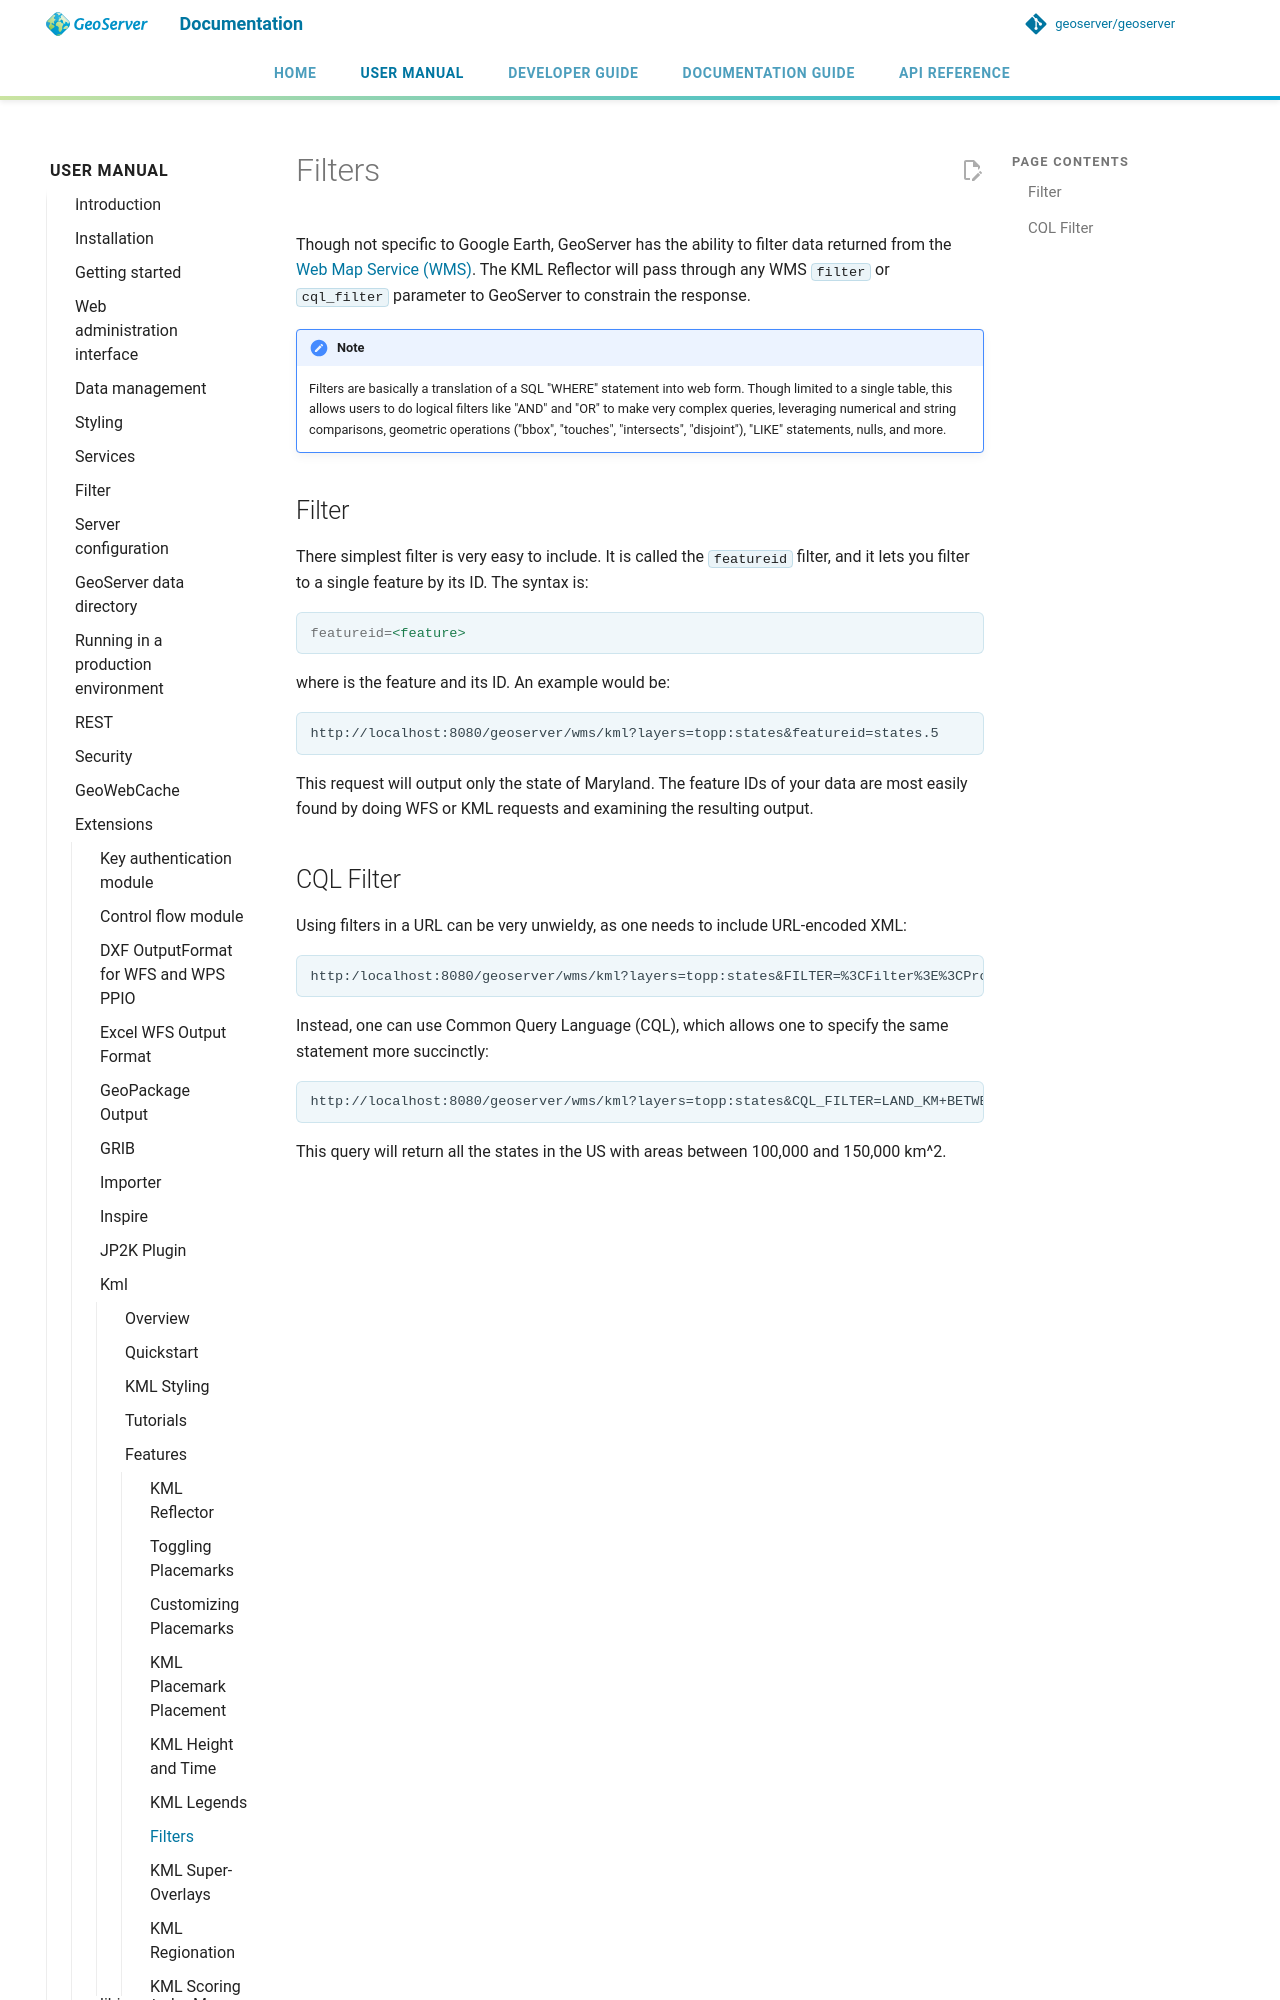

repository: petersmythe/geoserver · page: latest/en/user/extensions/kml/features/filters/index.html · generator: mkdocs

# Filters

Though not specific to Google Earth, GeoServer has the ability to filter data returned from the [Web Map Service (WMS)](../../../services/wms/index.md). The KML Reflector will pass through any WMS `filter` or `cql_filter` parameter to GeoServer to constrain the response.

!!! note
    Filters are basically a translation of a SQL "WHERE" statement into web form. Though limited to a single table, this allows users to do logical filters like "AND" and "OR" to make very complex queries, leveraging numerical and string comparisons, geometric operations ("bbox", "touches", "intersects", "disjoint"), "LIKE" statements, nulls, and more.
